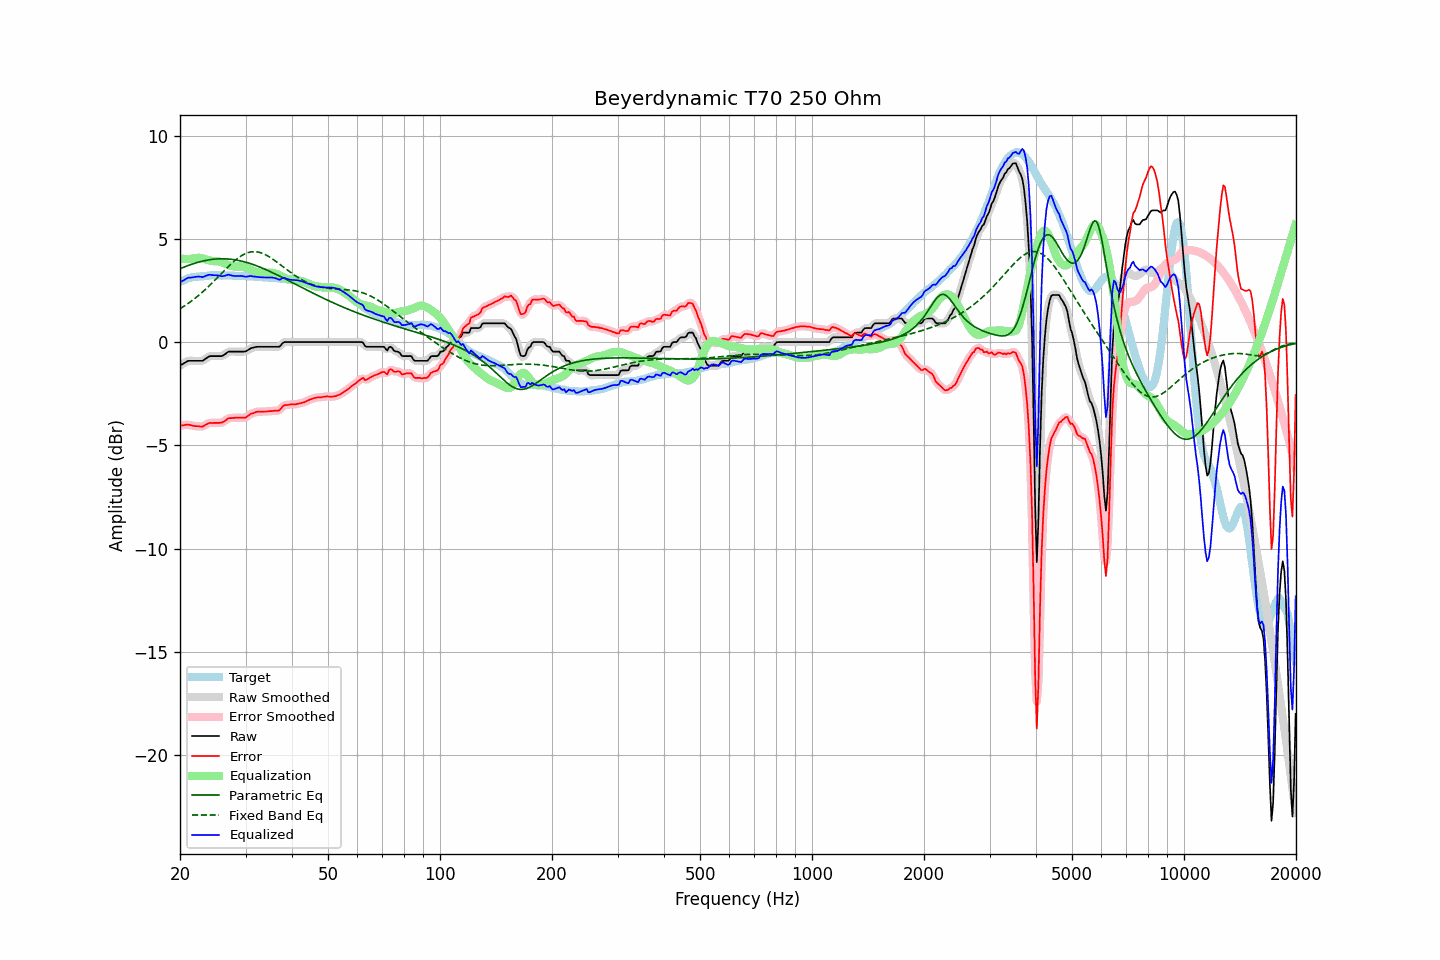

The data file committed next to this chart (first rows):
frequency, raw, error, smoothed, error_smoothed, equalization, parametric_eq, fixed_band_eq, equalized_raw, equalized_smoothed, target
20.00, -1.14, -4.05, -1.15, -4.06, 4.04, 3.55, 1.62, 2.90, 2.89, 2.91
20.20, -1.09, -4.04, -1.09, -4.04, 4.03, 3.58, 1.66, 2.94, 2.94, 2.95
20.40, -1.05, -4.03, -1.04, -4.03, 4.03, 3.62, 1.71, 2.98, 2.99, 2.98
20.61, -1.00, -4.01, -1.00, -4.02, 4.03, 3.65, 1.76, 3.03, 3.03, 3.01
20.81, -0.95, -4.00, -0.95, -4.01, 4.03, 3.68, 1.82, 3.08, 3.07, 3.05
21.02, -0.91, -4.00, -0.92, -4.00, 4.03, 3.71, 1.87, 3.12, 3.11, 3.09
21.23, -0.91, -4.01, -0.91, -4.02, 4.03, 3.73, 1.92, 3.12, 3.12, 3.10
21.44, -0.91, -4.03, -0.91, -4.03, 4.03, 3.76, 1.98, 3.12, 3.13, 3.12
21.66, -0.91, -4.05, -0.91, -4.05, 4.05, 3.79, 2.04, 3.14, 3.14, 3.14
21.87, -0.91, -4.06, -0.91, -4.06, 4.06, 3.81, 2.10, 3.15, 3.15, 3.15
22.09, -0.91, -4.07, -0.91, -4.07, 4.08, 3.84, 2.16, 3.17, 3.17, 3.16
22.31, -0.91, -4.07, -0.91, -4.08, 4.08, 3.86, 2.22, 3.17, 3.17, 3.16
22.54, -0.91, -4.08, -0.91, -4.09, 4.08, 3.88, 2.29, 3.17, 3.17, 3.17
22.76, -0.91, -4.09, -0.91, -4.09, 4.07, 3.90, 2.36, 3.16, 3.16, 3.18
22.99, -0.91, -4.09, -0.90, -4.08, 4.05, 3.92, 2.42, 3.14, 3.16, 3.18
23.22, -0.86, -4.05, -0.86, -4.05, 4.03, 3.94, 2.49, 3.17, 3.17, 3.19
23.45, -0.80, -4.00, -0.81, -4.01, 4.01, 3.95, 2.56, 3.21, 3.20, 3.20
23.69, -0.75, -3.96, -0.75, -3.96, 3.98, 3.97, 2.64, 3.23, 3.24, 3.21
23.92, -0.70, -3.92, -0.71, -3.93, 3.96, 3.98, 2.71, 3.26, 3.25, 3.22
24.16, -0.68, -3.91, -0.68, -3.92, 3.94, 3.99, 2.79, 3.26, 3.25, 3.23
24.40, -0.68, -3.92, -0.68, -3.91, 3.92, 4.01, 2.86, 3.24, 3.25, 3.24
24.65, -0.68, -3.91, -0.68, -3.92, 3.92, 4.01, 2.94, 3.24, 3.24, 3.23
24.89, -0.68, -3.91, -0.68, -3.92, 3.92, 4.02, 3.02, 3.24, 3.24, 3.23
25.14, -0.68, -3.91, -0.68, -3.91, 3.91, 4.03, 3.10, 3.23, 3.23, 3.23
25.39, -0.68, -3.91, -0.68, -3.92, 3.91, 4.03, 3.18, 3.23, 3.22, 3.23
25.65, -0.68, -3.91, -0.68, -3.91, 3.89, 4.03, 3.26, 3.21, 3.21, 3.23
25.91, -0.68, -3.89, -0.67, -3.89, 3.87, 4.04, 3.34, 3.19, 3.20, 3.21
26.16, -0.64, -3.86, -0.64, -3.86, 3.84, 4.03, 3.42, 3.20, 3.20, 3.22
26.43, -0.59, -3.81, -0.59, -3.81, 3.80, 4.03, 3.50, 3.21, 3.22, 3.22
26.69, -0.53, -3.75, -0.53, -3.75, 3.77, 4.03, 3.58, 3.24, 3.24, 3.22
26.96, -0.47, -3.69, -0.49, -3.71, 3.74, 4.02, 3.65, 3.27, 3.25, 3.22
27.23, -0.46, -3.68, -0.46, -3.68, 3.71, 4.02, 3.73, 3.25, 3.25, 3.22
27.50, -0.46, -3.68, -0.45, -3.68, 3.68, 4.01, 3.80, 3.22, 3.23, 3.22
27.77, -0.46, -3.67, -0.46, -3.67, 3.67, 4.00, 3.87, 3.21, 3.21, 3.21
28.05, -0.46, -3.67, -0.46, -3.67, 3.66, 3.99, 3.94, 3.20, 3.20, 3.21
28.33, -0.46, -3.65, -0.46, -3.66, 3.66, 3.97, 4.00, 3.20, 3.20, 3.19
28.62, -0.46, -3.66, -0.46, -3.66, 3.67, 3.96, 4.06, 3.21, 3.21, 3.20
28.90, -0.46, -3.66, -0.46, -3.66, 3.67, 3.94, 4.12, 3.21, 3.21, 3.20
29.19, -0.46, -3.65, -0.46, -3.66, 3.67, 3.93, 4.17, 3.21, 3.20, 3.19
29.48, -0.46, -3.66, -0.46, -3.67, 3.65, 3.91, 4.22, 3.19, 3.19, 3.20
29.78, -0.46, -3.66, -0.46, -3.66, 3.63, 3.89, 4.26, 3.17, 3.17, 3.20
30.08, -0.45, -3.65, -0.44, -3.64, 3.61, 3.87, 4.30, 3.16, 3.17, 3.20
30.38, -0.40, -3.58, -0.40, -3.59, 3.58, 3.84, 4.32, 3.18, 3.18, 3.18
30.68, -0.35, -3.53, -0.35, -3.53, 3.54, 3.82, 4.35, 3.19, 3.19, 3.18
30.99, -0.30, -3.47, -0.31, -3.49, 3.50, 3.79, 4.36, 3.20, 3.20, 3.17
31.30, -0.28, -3.45, -0.28, -3.45, 3.47, 3.77, 4.37, 3.19, 3.19, 3.17
31.61, -0.26, -3.43, -0.26, -3.42, 3.43, 3.74, 4.38, 3.17, 3.18, 3.17
31.93, -0.24, -3.39, -0.24, -3.40, 3.41, 3.71, 4.38, 3.17, 3.16, 3.15
32.24, -0.23, -3.37, -0.23, -3.38, 3.39, 3.68, 4.37, 3.16, 3.15, 3.14
32.57, -0.23, -3.37, -0.23, -3.37, 3.38, 3.65, 4.35, 3.15, 3.15, 3.14
32.89, -0.23, -3.37, -0.23, -3.37, 3.37, 3.62, 4.33, 3.14, 3.14, 3.14
33.22, -0.23, -3.37, -0.23, -3.37, 3.37, 3.59, 4.31, 3.14, 3.14, 3.14
33.55, -0.23, -3.36, -0.23, -3.37, 3.36, 3.56, 4.27, 3.13, 3.13, 3.13
33.89, -0.23, -3.36, -0.23, -3.36, 3.36, 3.52, 4.24, 3.13, 3.13, 3.13
34.23, -0.23, -3.36, -0.23, -3.36, 3.36, 3.49, 4.20, 3.13, 3.13, 3.13
34.57, -0.23, -3.35, -0.23, -3.35, 3.36, 3.45, 4.15, 3.13, 3.13, 3.12
34.92, -0.23, -3.34, -0.23, -3.35, 3.36, 3.42, 4.10, 3.13, 3.13, 3.11
35.27, -0.23, -3.34, -0.23, -3.34, 3.36, 3.38, 4.05, 3.13, 3.13, 3.11
35.62, -0.23, -3.33, -0.23, -3.33, 3.35, 3.35, 4.00, 3.12, 3.12, 3.10
35.97, -0.23, -3.32, -0.23, -3.33, 3.33, 3.31, 3.94, 3.10, 3.10, 3.09
... 635 more rows
